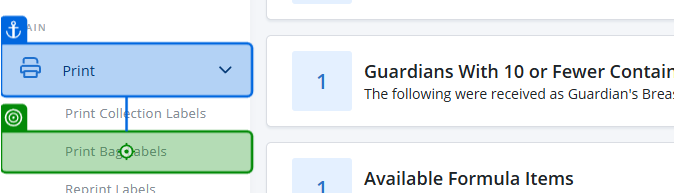
Task: Smoke Test Automation for TMNP
Workflow: Click sidebar Print Bag Labels submenu

Step 1: click on the link 'Print {GlobalVariables.appSettings["bins/display_name"].ToString()} Labels' in window 'Nutrition Platform ™' (chrome.exe)
